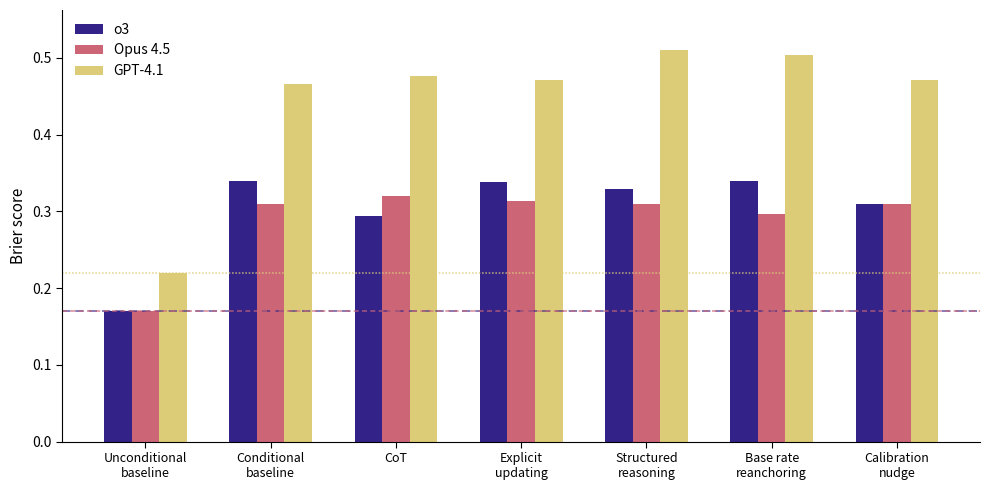

This figure's Python source: (Note: this script raises an exception after producing the figure.)
"""Chart 3: Grouped bar chart of Brier scores for 3 models x 7 conditions."""
import matplotlib
matplotlib.use('Agg')
import matplotlib.pyplot as plt
import numpy as np

# --- Data ---
models = ['o3', 'Opus 4.5', 'GPT-4.1']

conditions = [
    'Unconditional\nbaseline',
    'Conditional\nbaseline',
    'CoT',
    'Explicit\nupdating',
    'Structured\nreasoning',
    'Base rate\nreanchoring',
    'Calibration\nnudge',
]

scores = {
    'o3':       [0.17, 0.339, 0.294, 0.338, 0.329, 0.339, 0.309],
    'Opus 4.5': [0.17, 0.310, 0.320, 0.314, 0.310, 0.297, 0.309],
    'GPT-4.1':  [0.22, 0.466, 0.476, 0.471, 0.510, 0.504, 0.471],
}

baselines = {m: scores[m][0] for m in models}

# --- Colors: Tol bright, colorblind-safe ---
model_colors = {
    'o3':       '#332288',   # indigo
    'Opus 4.5': '#CC6677',   # rose
    'GPT-4.1':  '#DDCC77',   # sand
}

fig, ax = plt.subplots(figsize=(10, 5))

n_conditions = len(conditions)
n_models = len(models)
width = 0.22
x = np.arange(n_conditions)

for i, model in enumerate(models):
    offset = (i - (n_models - 1) / 2) * width
    vals = scores[model]
    ax.bar(x + offset, vals, width, label=model, color=model_colors[model], edgecolor='none')

# Dashed horizontal lines for unconditional baselines
line_styles = {
    'o3':       (0, (5, 3)),
    'Opus 4.5': (0, (3, 2)),
    'GPT-4.1':  (0, (1, 1)),
}
for model in models:
    ax.axhline(baselines[model], color=model_colors[model], linestyle=line_styles[model],
               linewidth=1.2, alpha=0.7)

ax.set_ylabel('Brier score', fontsize=11)
ax.set_xticks(x)
ax.set_xticklabels(conditions, fontsize=9)
ax.legend(frameon=False, fontsize=10, loc='upper left')

# Clean style
ax.spines['top'].set_visible(False)
ax.spines['right'].set_visible(False)
ax.grid(False)
ax.tick_params(axis='both', which='both', length=4)
ax.set_ylim(0, ax.get_ylim()[1] * 1.05)

plt.tight_layout()
out = '/Users/elsehow/Projects/fri-vault/_artifacts/static/study2_prompting.pdf'
plt.savefig(out, bbox_inches='tight', dpi=300)
print(f'Saved: {out}')
